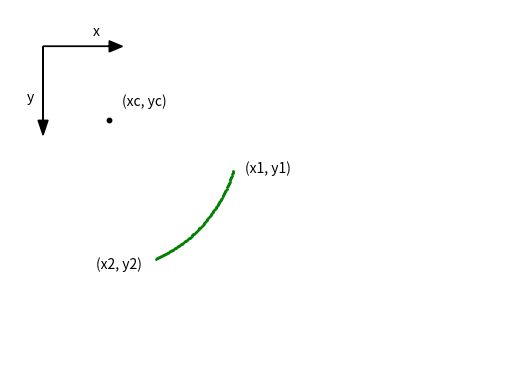

Generate this figure with matplotlib:
#!/usr/local/bin/python3

"""
PARC
"""

import numpy as np
import matplotlib.pyplot as plt


def plot_grid(extents, axis_on='on', plot_grid=True):
    plt.axis(extents)
    plt.axis(axis_on)
    plt.grid(plot_grid)


def plot_reference_frame():
    plt.arrow(0, 0, 20, 0, head_length=4, head_width=3, color='k')
    plt.arrow(0, 0, 0, 20, head_length=4, head_width=3, color='k')

    plt.text(15, -3, 'x')
    plt.text(-5, 15, 'y')


def plot_scatter_arc(xc, yc, radius, p1, p2, dp, dot_size=1, dot_color='g'):
    for p in np.arange(p1, p2, dp):
        x = xc + radius * np.cos(p)
        y = yc + radius * np.sin(p)
        plt.scatter(x, y, s=dot_size, color=dot_color)


def main():
    plot_grid([-10, 140, 90, -10], 'off', False)
    plot_reference_frame()

    xc = 20
    yc = 20
    radius = 40

    # Plot arc
    p1 = 20 * np.pi / 180
    p2 = 70 * np.pi / 180
    dp = (p2 - p1) / 100
    plot_scatter_arc(xc, yc, radius, p1, p2, dp)

    # Labels
    plt.text(61, 34, '(x1, y1)')
    plt.text(16, 60, '(x2, y2)')
    plt.scatter(xc, yc, s=10, color='k')
    plt.text(xc + 4, yc - 4, '(xc, yc)', color='k')

    plt.show()


main()
